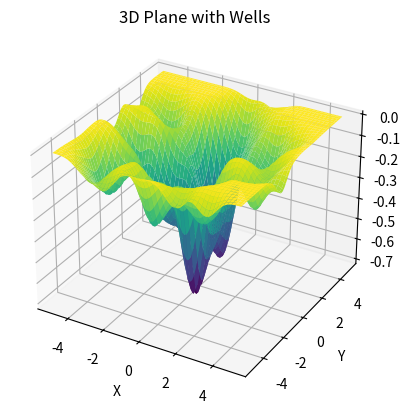

Source code (Python):
import numpy as np
import matplotlib.pyplot as plt
from mpl_toolkits.mplot3d import Axes3D

# Create grid of x, y values
x = np.linspace(-5, 5, 100)
y = np.linspace(-5, 5, 100)
X, Y = np.meshgrid(x, y)

# Define the well function
A = 0.1
sigma = 0.5
n = 100
u = 10*np.random.normal(0,0.25,(2,1,1,n))
print(u[0].shape)
Z = -A * np.exp(-((np.expand_dims(X, -1) - u[0])**2 + (np.expand_dims(Y, -1) - u[1])**2) / (2 * sigma**2))
Z = np.sum(Z, axis=-1)
#Z = (-1/ np.sqrt((X**2+Y**2)/A))

# Plot the surface
fig = plt.figure()
ax = fig.add_subplot(111, projection='3d')
ax.plot_surface(X, Y, Z, cmap='viridis')

ax.set_xlabel('X')
ax.set_ylabel('Y')
ax.set_zlabel('Z')
ax.set_title('3D Plane with Wells')
plt.show()
